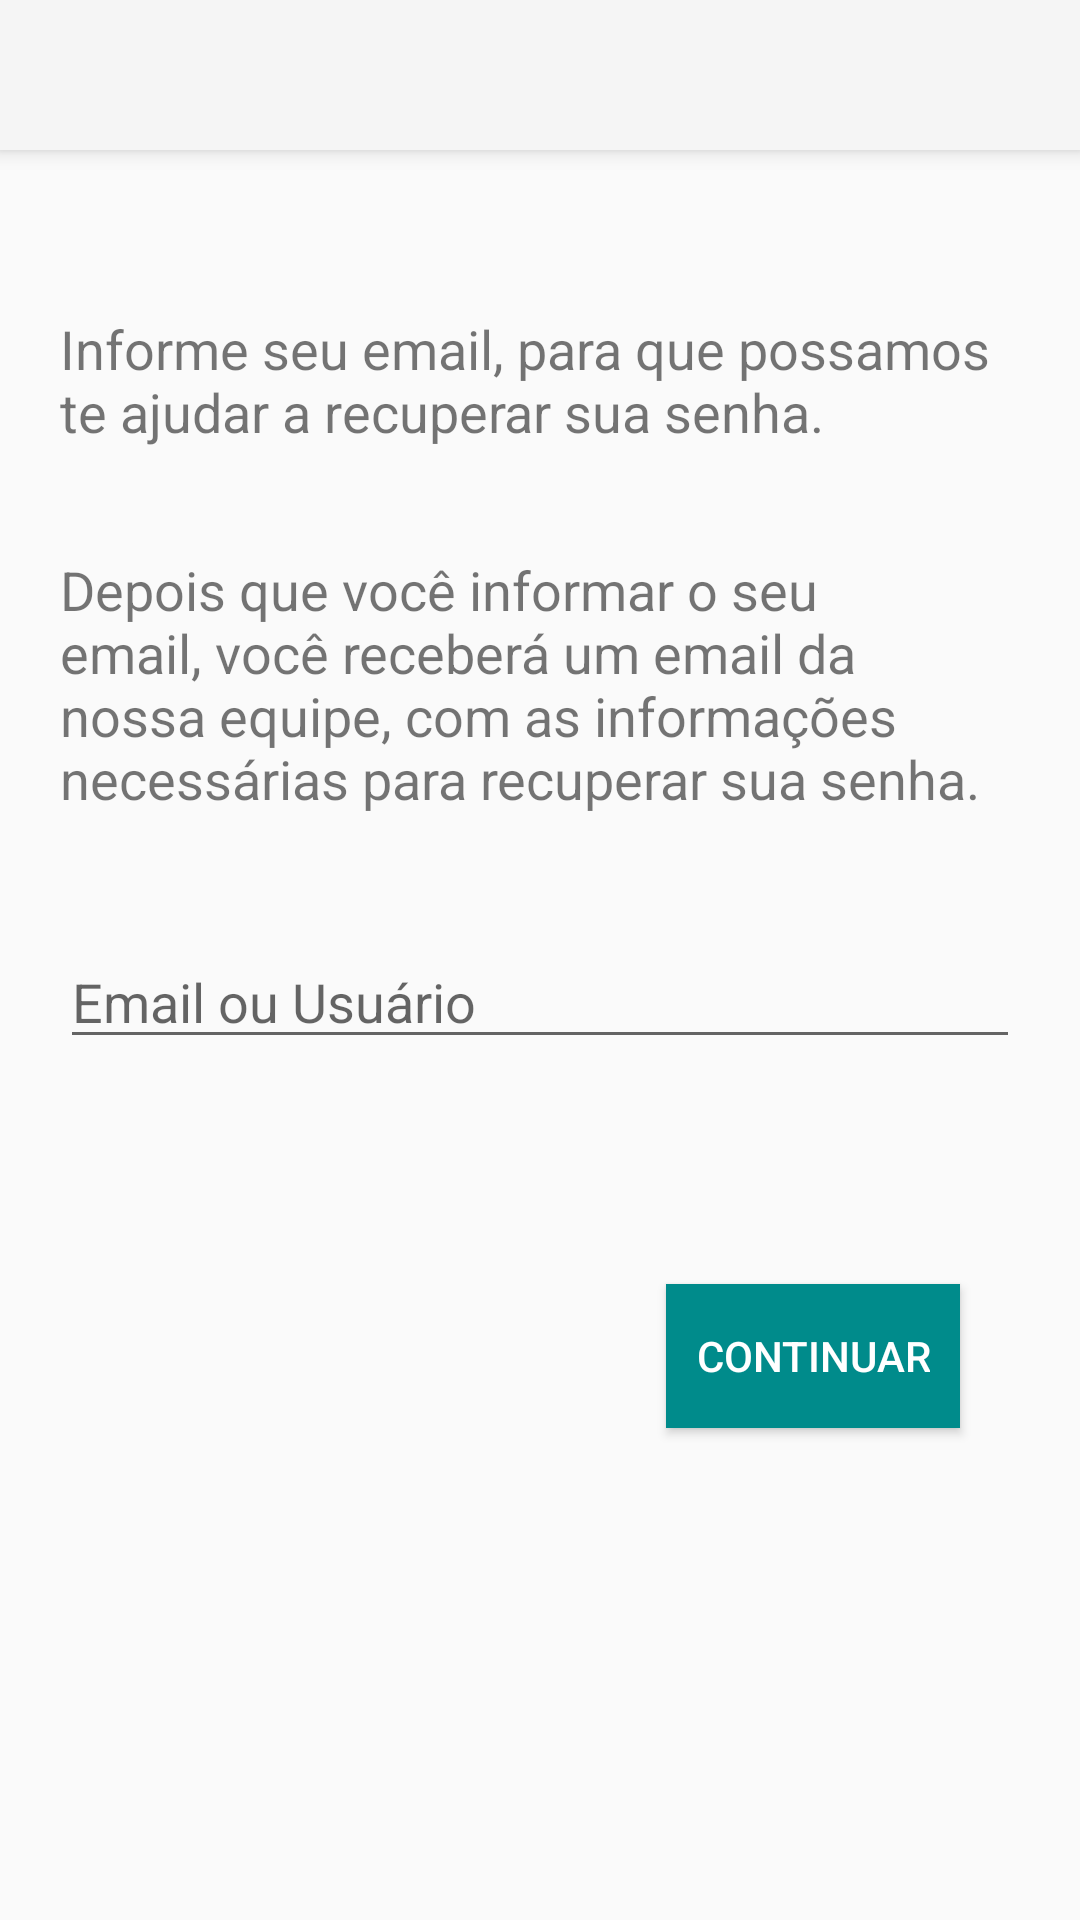

The Android layout XML behind this screen, and the referenced resources:
<!-- AndroidManifest.xml: activity theme Theme.AppCompat.Light.NoActionBar -->
<!-- res/layout/activity_esqueceu_senha.xml -->
<?xml version="1.0" encoding="utf-8"?>
<RelativeLayout xmlns:android="http://schemas.android.com/apk/res/android"
    android:layout_width="match_parent"
    android:layout_height="match_parent"
    xmlns:app="http://schemas.android.com/apk/res-auto">

    <android.support.v7.widget.Toolbar
        android:id="@+id/my_toolbar"
        android:layout_width="match_parent"
        android:layout_height="50dp"
        android:background="?attr/colorPrimary"
        android:elevation="4dp"
        app:titleTextColor="@color/colorBranco"
        android:layout_alignParentTop="true"
        android:layout_alignParentStart="true"
        app:theme="@style/AppTheme.NoActionBar">

    </android.support.v7.widget.Toolbar>

<ScrollView xmlns:android="http://schemas.android.com/apk/res/android"
    android:layout_width="match_parent"
    android:layout_height="match_parent">

    <RelativeLayout xmlns:android="http://schemas.android.com/apk/res/android"
        android:layout_width="match_parent" android:layout_height="match_parent"
        android:layout_marginTop="50dp">

        <TextView
            android:id="@+id/textViewInformacao"
            android:layout_width="wrap_content"
            android:layout_height="wrap_content"
            android:paddingLeft="20dp"
            android:paddingRight="20dp"
            android:textSize="18dp"
            android:text="Informe seu email, para que possamos te ajudar a recuperar sua senha."
            android:layout_marginTop="54dp"
            android:layout_alignParentTop="true"
            android:layout_alignParentEnd="true" />

        <TextView
            android:id="@+id/textViewInformacao2"
            android:layout_width="wrap_content"
            android:layout_height="wrap_content"
            android:paddingLeft="20dp"
            android:paddingRight="20dp"
            android:textSize="18dp"
            android:layout_marginTop="35dp"
            android:text="Depois que você informar o seu email, você receberá um email da nossa equipe, com as informações necessárias para recuperar sua senha."
            android:layout_below="@+id/textViewInformacao"
            android:layout_centerHorizontal="true" />

        <EditText
            android:id="@+id/txtEsqueceuEmail"
            android:layout_width="match_parent"
            android:layout_height="wrap_content"
            android:layout_marginLeft="20dp"
            android:layout_marginRight="20dp"
            android:layout_alignParentStart="true"
            android:layout_below="@+id/textViewInformacao2"
            android:layout_marginTop="40dp"
            android:drawableLeft="@drawable/ic_account_circle"
            android:drawablePadding="10dp"
            android:ems="14"
            android:hint="Email ou Usuário"
            android:inputType="textEmailAddress"
            android:shadowColor="@color/colorAccent" />

        <Button
            android:id="@+id/btnEsqueceuSenha"
            android:layout_width="wrap_content"
            android:layout_height="wrap_content"
            android:layout_alignParentEnd="true"
            android:layout_below="@+id/txtEsqueceuEmail"
            android:layout_marginEnd="40dp"
            android:layout_marginTop="75dp"
            android:layout_marginBottom="20dp"
            android:background="@color/colorPrimaryDark"
            android:padding="10dp"
            android:text="Continuar"
            android:textColor="@color/colorBranco" />

    </RelativeLayout>

</ScrollView>
</RelativeLayout>
<!-- resources referenced by this layout -->
<resources>
  <color name="colorAccent">#00a9a9</color>
  <color name="colorBranco">#ffffff</color>
  <color name="colorPrimaryDark">#008B8B</color>
  <style name="AppTheme.NoActionBar" parent="Theme.AppCompat.NoActionBar">
          
          <item name="colorPrimary">@color/colorPrimary</item>
          <item name="colorPrimaryDark">@color/colorPrimaryDark</item>
          <item name="colorAccent">@color/colorAccent</item>
      </style>
  <color name="colorPrimary">#00a4a4</color>
</resources>
